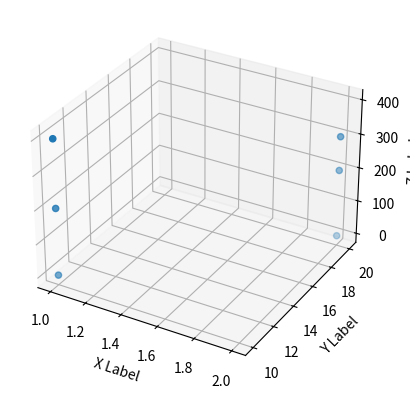

Generate this figure with matplotlib:
import matplotlib.pyplot as plt
from mpl_toolkits.mplot3d import axes3d
import numpy as np
from matplotlib import cm

def rev(x):
    return 1/float(x)
def main2d():
	x_axis = range(1, 100, 1)
	y_axis = map(rev, x_axis)
	
	
	#y_axis = 1/x_axis
	#print y_axis
	##
	#
	lines, = plt.plot(x_axis, y_axis, 'r--', label ='lines')
	#plt.setp(lines, color='r', linewidth=2.0)
	#
	plt.ylabel('Quality/Noise')
	plt.xlabel('Noise')
	#
	plt.show()


def main3d():
    X = np.array([[1,2],[1,2],[1,2]])
    Y = np.array([[10,20],[10,20],  [10,20]])
    Z = np.array([[1,1],[200,200], [400,300]])

    fig = plt.figure()
    ax = fig.add_subplot(111, projection ='3d', )
    ax.scatter(X,Y,Z)
    ax.set_xlabel('X Label')
    ax.set_ylabel('Y Label')
    ax.set_zlabel('Z Label')
    plt.show()

#main2d()
main3d()
